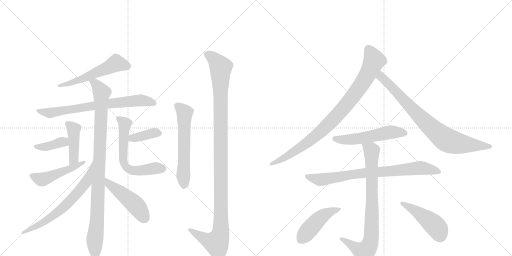
t = 0.00 s
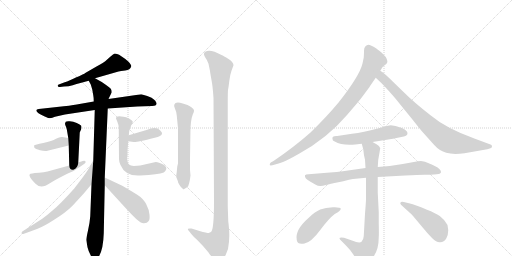
t = 2.94 s
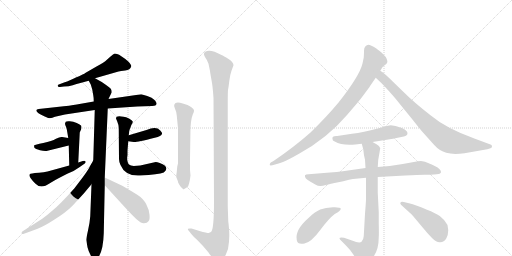
t = 5.88 s
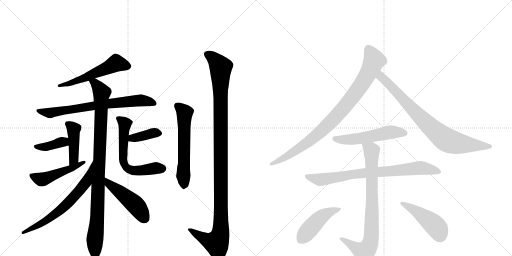
t = 8.82 s
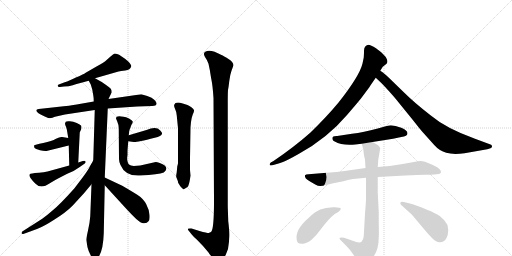
t = 11.75 s
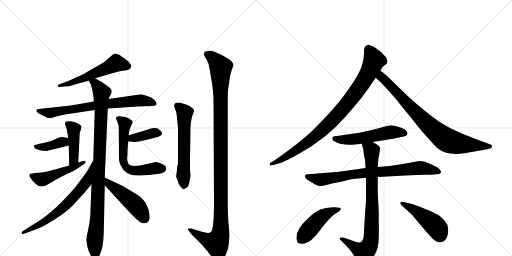
t = 14.69 s

The animated SVG that drew these frames (rendered in a browser with its animation timeline set to each time). Animation: 19 CSS @keyframes rules; one cycle of 14.69 s.

<svg version="1.1" viewBox="0 0 2048 1024" xmlns="http://www.w3.org/2000/svg">
  <g stroke="lightgray" stroke-dasharray="1,1" stroke-width="1" transform="scale(4, 4)">
    <line x1="0" y1="0" x2="256" y2="256"></line>
    <line x1="256" y1="0" x2="0" y2="256"></line>
    <line x1="128" y1="0" x2="128" y2="256"></line>
    <line x1="0" y1="128" x2="256" y2="128"></line>
    <line x1="256" y1="0" x2="512" y2="256"></line>
    <line x1="512" y1="0" x2="256" y2="256"></line>
    <line x1="384" y1="0" x2="384" y2="256"></line>
    <line x1="256" y1="128" x2="512" y2="128"></line>
  </g>
<g transform="scale(1, -1) translate(0, -850)">
   <style type="text/css">
    @keyframes keyframes0 {
      from {
       stroke: black;
       stroke-dashoffset: 552;
       stroke-width: 128;
       }
       64% {
       animation-timing-function: step-end;
       stroke: black;
       stroke-dashoffset: 0;
       stroke-width: 128;
       }
       to {
       stroke: black;
       stroke-width: 1024;
       }
       }
       #make-me-a-hanzi-animation-0 {
         animation: keyframes0 0.699219s both;
         animation-delay: 0.000000s;
         animation-timing-function: linear;
       }
    @keyframes keyframes1 {
      from {
       stroke: black;
       stroke-dashoffset: 728;
       stroke-width: 128;
       }
       70% {
       animation-timing-function: step-end;
       stroke: black;
       stroke-dashoffset: 0;
       stroke-width: 128;
       }
       to {
       stroke: black;
       stroke-width: 1024;
       }
       }
       #make-me-a-hanzi-animation-1 {
         animation: keyframes1 0.842448s both;
         animation-delay: 0.699219s;
         animation-timing-function: linear;
       }
    @keyframes keyframes2 {
      from {
       stroke: black;
       stroke-dashoffset: 982;
       stroke-width: 128;
       }
       76% {
       animation-timing-function: step-end;
       stroke: black;
       stroke-dashoffset: 0;
       stroke-width: 128;
       }
       to {
       stroke: black;
       stroke-width: 1024;
       }
       }
       #make-me-a-hanzi-animation-2 {
         animation: keyframes2 1.049154s both;
         animation-delay: 1.541667s;
         animation-timing-function: linear;
       }
    @keyframes keyframes3 {
      from {
       stroke: black;
       stroke-dashoffset: 434;
       stroke-width: 128;
       }
       59% {
       animation-timing-function: step-end;
       stroke: black;
       stroke-dashoffset: 0;
       stroke-width: 128;
       }
       to {
       stroke: black;
       stroke-width: 1024;
       }
       }
       #make-me-a-hanzi-animation-3 {
         animation: keyframes3 0.603190s both;
         animation-delay: 2.590820s;
         animation-timing-function: linear;
       }
    @keyframes keyframes4 {
      from {
       stroke: black;
       stroke-dashoffset: 384;
       stroke-width: 128;
       }
       56% {
       animation-timing-function: step-end;
       stroke: black;
       stroke-dashoffset: 0;
       stroke-width: 128;
       }
       to {
       stroke: black;
       stroke-width: 1024;
       }
       }
       #make-me-a-hanzi-animation-4 {
         animation: keyframes4 0.562500s both;
         animation-delay: 3.194010s;
         animation-timing-function: linear;
       }
    @keyframes keyframes5 {
      from {
       stroke: black;
       stroke-dashoffset: 484;
       stroke-width: 128;
       }
       61% {
       animation-timing-function: step-end;
       stroke: black;
       stroke-dashoffset: 0;
       stroke-width: 128;
       }
       to {
       stroke: black;
       stroke-width: 1024;
       }
       }
       #make-me-a-hanzi-animation-5 {
         animation: keyframes5 0.643880s both;
         animation-delay: 3.756510s;
         animation-timing-function: linear;
       }
    @keyframes keyframes6 {
      from {
       stroke: black;
       stroke-dashoffset: 378;
       stroke-width: 128;
       }
       55% {
       animation-timing-function: step-end;
       stroke: black;
       stroke-dashoffset: 0;
       stroke-width: 128;
       }
       to {
       stroke: black;
       stroke-width: 1024;
       }
       }
       #make-me-a-hanzi-animation-6 {
         animation: keyframes6 0.557617s both;
         animation-delay: 4.400391s;
         animation-timing-function: linear;
       }
    @keyframes keyframes7 {
      from {
       stroke: black;
       stroke-dashoffset: 612;
       stroke-width: 128;
       }
       67% {
       animation-timing-function: step-end;
       stroke: black;
       stroke-dashoffset: 0;
       stroke-width: 128;
       }
       to {
       stroke: black;
       stroke-width: 1024;
       }
       }
       #make-me-a-hanzi-animation-7 {
         animation: keyframes7 0.748047s both;
         animation-delay: 4.958008s;
         animation-timing-function: linear;
       }
    @keyframes keyframes8 {
      from {
       stroke: black;
       stroke-dashoffset: 654;
       stroke-width: 128;
       }
       68% {
       animation-timing-function: step-end;
       stroke: black;
       stroke-dashoffset: 0;
       stroke-width: 128;
       }
       to {
       stroke: black;
       stroke-width: 1024;
       }
       }
       #make-me-a-hanzi-animation-8 {
         animation: keyframes8 0.782227s both;
         animation-delay: 5.706055s;
         animation-timing-function: linear;
       }
    @keyframes keyframes9 {
      from {
       stroke: black;
       stroke-dashoffset: 477;
       stroke-width: 128;
       }
       61% {
       animation-timing-function: step-end;
       stroke: black;
       stroke-dashoffset: 0;
       stroke-width: 128;
       }
       to {
       stroke: black;
       stroke-width: 1024;
       }
       }
       #make-me-a-hanzi-animation-9 {
         animation: keyframes9 0.638184s both;
         animation-delay: 6.488281s;
         animation-timing-function: linear;
       }
    @keyframes keyframes10 {
      from {
       stroke: black;
       stroke-dashoffset: 595;
       stroke-width: 128;
       }
       66% {
       animation-timing-function: step-end;
       stroke: black;
       stroke-dashoffset: 0;
       stroke-width: 128;
       }
       to {
       stroke: black;
       stroke-width: 1024;
       }
       }
       #make-me-a-hanzi-animation-10 {
         animation: keyframes10 0.734212s both;
         animation-delay: 7.126465s;
         animation-timing-function: linear;
       }
    @keyframes keyframes11 {
      from {
       stroke: black;
       stroke-dashoffset: 1159;
       stroke-width: 128;
       }
       79% {
       animation-timing-function: step-end;
       stroke: black;
       stroke-dashoffset: 0;
       stroke-width: 128;
       }
       to {
       stroke: black;
       stroke-width: 1024;
       }
       }
       #make-me-a-hanzi-animation-11 {
         animation: keyframes11 1.193197s both;
         animation-delay: 7.860677s;
         animation-timing-function: linear;
       }
    @keyframes keyframes12 {
      from {
       stroke: black;
       stroke-dashoffset: 906;
       stroke-width: 128;
       }
       75% {
       animation-timing-function: step-end;
       stroke: black;
       stroke-dashoffset: 0;
       stroke-width: 128;
       }
       to {
       stroke: black;
       stroke-width: 1024;
       }
       }
       #make-me-a-hanzi-animation-12 {
         animation: keyframes12 0.987305s both;
         animation-delay: 9.053874s;
         animation-timing-function: linear;
       }
    @keyframes keyframes13 {
      from {
       stroke: black;
       stroke-dashoffset: 814;
       stroke-width: 128;
       }
       73% {
       animation-timing-function: step-end;
       stroke: black;
       stroke-dashoffset: 0;
       stroke-width: 128;
       }
       to {
       stroke: black;
       stroke-width: 1024;
       }
       }
       #make-me-a-hanzi-animation-13 {
         animation: keyframes13 0.912435s both;
         animation-delay: 10.041178s;
         animation-timing-function: linear;
       }
    @keyframes keyframes14 {
      from {
       stroke: black;
       stroke-dashoffset: 535;
       stroke-width: 128;
       }
       64% {
       animation-timing-function: step-end;
       stroke: black;
       stroke-dashoffset: 0;
       stroke-width: 128;
       }
       to {
       stroke: black;
       stroke-width: 1024;
       }
       }
       #make-me-a-hanzi-animation-14 {
         animation: keyframes14 0.685384s both;
         animation-delay: 10.953613s;
         animation-timing-function: linear;
       }
    @keyframes keyframes15 {
      from {
       stroke: black;
       stroke-dashoffset: 790;
       stroke-width: 128;
       }
       72% {
       animation-timing-function: step-end;
       stroke: black;
       stroke-dashoffset: 0;
       stroke-width: 128;
       }
       to {
       stroke: black;
       stroke-width: 1024;
       }
       }
       #make-me-a-hanzi-animation-15 {
         animation: keyframes15 0.892904s both;
         animation-delay: 11.638997s;
         animation-timing-function: linear;
       }
    @keyframes keyframes16 {
      from {
       stroke: black;
       stroke-dashoffset: 815;
       stroke-width: 128;
       }
       73% {
       animation-timing-function: step-end;
       stroke: black;
       stroke-dashoffset: 0;
       stroke-width: 128;
       }
       to {
       stroke: black;
       stroke-width: 1024;
       }
       }
       #make-me-a-hanzi-animation-16 {
         animation: keyframes16 0.913249s both;
         animation-delay: 12.531901s;
         animation-timing-function: linear;
       }
    @keyframes keyframes17 {
      from {
       stroke: black;
       stroke-dashoffset: 457;
       stroke-width: 128;
       }
       60% {
       animation-timing-function: step-end;
       stroke: black;
       stroke-dashoffset: 0;
       stroke-width: 128;
       }
       to {
       stroke: black;
       stroke-width: 1024;
       }
       }
       #make-me-a-hanzi-animation-17 {
         animation: keyframes17 0.621908s both;
         animation-delay: 13.445150s;
         animation-timing-function: linear;
       }
    @keyframes keyframes18 {
      from {
       stroke: black;
       stroke-dashoffset: 460;
       stroke-width: 128;
       }
       60% {
       animation-timing-function: step-end;
       stroke: black;
       stroke-dashoffset: 0;
       stroke-width: 128;
       }
       to {
       stroke: black;
       stroke-width: 1024;
       }
       }
       #make-me-a-hanzi-animation-18 {
         animation: keyframes18 0.624349s both;
         animation-delay: 14.067057s;
         animation-timing-function: linear;
       }
</style>
<path d="M 240 502 L 256 504 Q 275 504 291 509 L 300 512 Q 305 514 314 516 L 355 527 L 380 537 L 474 564 Q 482 566 501 568 Q 521 570 525 585 Q 526 590 513 604 Q 483 630 468 634 L 459 636 Q 454 634 441 623 L 422 606 Q 414 600 386 584 L 341 558 Q 339 556 330 552 Q 321 547 293 535 Q 265 522 251 518 L 235 512 Q 230 511 231 506 Q 232 501 240 502 Z" fill="lightgray"></path> 
<path d="M 375 444 L 318 434 Q 300 430 255 425 L 155 414 Q 145 413 145 408 Q 146 398 179 384 L 186 381 Q 200 373 220 383 L 260 392 L 379 410 L 431 416 L 549 424 L 609 426 Q 625 427 626 434 Q 628 440 618 450 Q 609 460 589 466 L 565 473 L 434 454 L 375 444 Z" fill="lightgray"></path> 
<path d="M 355 527 L 363 512 L 369 492 L 373 469 Q 375 459 375 444 L 379 410 L 373 208 L 366 113 L 361 -15 Q 359 -42 352 -72 Q 345 -103 345 -110 L 350 -139 Q 353 -153 363 -172 Q 373 -191 380 -191 Q 390 -189 397 -173 Q 413 -145 415 -83 L 419 109 L 419 140 L 431 416 L 434 454 L 447 481 Q 447 490 443 495 Q 440 499 427 508 L 407 522 L 380 537 C 354 552 342 554 355 527 Z" fill="lightgray"></path> 
<path d="M 263 363 L 260 356 Q 260 350 264 343 Q 267 336 269 322 L 273 298 L 275 268 L 277 188 C 278 158 312 170 313 200 L 319 320 L 325 334 Q 327 342 325 347 Q 321 352 307 358 Q 293 364 279 365 Q 266 366 263 363 Z" fill="lightgray"></path> 
<path d="M 273 298 L 249 302 Q 241 304 224 295 Q 208 285 173 278 Q 139 271 137 269 Q 136 267 137 260 Q 141 254 160 249 Q 180 244 190 247 L 275 268 C 304 275 303 293 273 298 Z" fill="lightgray"></path> 
<path d="M 277 188 L 190 164 Q 176 160 156 159 Q 136 158 129 156 Q 120 156 119 153 Q 112 145 141 116 Q 152 104 166 104 Q 180 104 201 118 Q 222 131 236 138 L 269 155 Q 298 166 319 182 L 339 196 Q 344 200 342 204 Q 341 208 331 206 L 313 200 L 277 188 Z" fill="lightgray"></path> 
<path d="M 513 285 L 535 282 Q 540 279 619 299 Q 646 305 648 315 Q 650 319 641 328 Q 625 346 586 330 L 515 309 C 486 300 483 289 513 285 Z" fill="lightgray"></path> 
<path d="M 464 376 L 469 364 Q 474 353 475 338 L 476 214 Q 476 203 482 190 Q 501 144 561 148 Q 634 152 655 160 Q 682 182 639 198 Q 628 202 623 202 L 561 188 L 535 186 Q 522 187 516 192 Q 511 197 509 209 Q 508 221 510 229 L 510 248 L 513 285 L 515 309 L 517 326 Q 519 335 522 340 Q 524 347 527 353 Q 531 358 531 364 Q 529 369 516 376 Q 504 382 494 383 Q 464 390 464 376 Z" fill="lightgray"></path> 
<path d="M 373 208 L 359 184 Q 356 175 332 142 L 297 96 Q 237 29 210 8 Q 192 -8 169 -25 L 89 -76 Q 86 -80 86 -83 Q 87 -87 93 -86 L 148 -66 Q 175 -56 218 -28 Q 262 -1 290 27 L 335 76 L 366 113 C 385 136 388 234 373 208 Z" fill="lightgray"></path> 
<path d="M 419 109 L 505 15 Q 527 -9 545 -26 Q 564 -44 576 -43 Q 589 -42 594 -35 Q 600 -29 598 -9 Q 597 10 585 33 Q 573 56 549 71 Q 525 86 489 107 L 419 140 C 392 153 399 131 419 109 Z" fill="lightgray"></path> 
<path d="M 762 341 L 764 362 Q 766 379 771 392 Q 777 404 776 409 Q 775 414 767 420 Q 760 426 750 430 L 731 436 Q 701 445 697 431 Q 695 427 700 415 Q 706 403 707 388 L 712 337 L 712 196 L 709 184 L 707 162 Q 704 146 705 142 L 712 124 Q 710 122 722 104 L 733 93 Q 734 92 750 102 Q 757 108 762 148 L 760 170 L 760 216 L 762 341 Z" fill="lightgray"></path> 
<path d="M 913 -35 L 911 24 L 911 440 Q 911 480 912 490 Q 914 499 917 525 Q 920 551 926 567 L 934 589 Q 934 601 914 614 Q 894 627 886 630 Q 840 656 821 643 Q 811 636 820 622 Q 830 608 834 595 L 840 566 Q 840 563 845 535 Q 851 506 854 458 L 856 44 Q 856 -69 844 -78 Q 843 -78 835 -82 Q 828 -82 798 -74 L 766 -64 Q 755 -63 752 -65 Q 750 -68 755 -73 L 766 -87 Q 773 -96 789 -110 L 812 -134 L 834 -160 Q 849 -182 859 -188 Q 871 -200 876 -199 Q 888 -197 903 -169 L 912 -146 Q 917 -118 917 -96 Q 918 -75 913 -35 Z" fill="lightgray"></path> 
<path d="M 1456 646 Q 1456 634 1455 620 L 1450 596 Q 1438 546 1355 441 Q 1307 383 1241 319 Q 1174 260 1094 206 L 1083 200 Q 1078 196 1079 190 Q 1080 184 1132 202 Q 1152 210 1196 235 Q 1309 297 1388 390 Q 1425 433 1443 455 L 1478 502 Q 1480 506 1503 539 L 1521 567 L 1531 583 L 1545 594 Q 1555 602 1543 622 L 1527 639 Q 1524 642 1504 657 Q 1483 671 1473 671 Q 1456 668 1456 646 Z" fill="lightgray"></path> 
<path d="M 1503 539 L 1519 524 Q 1532 512 1558 483 Q 1584 454 1593 442 L 1653 368 Q 1682 331 1692 320 L 1736 271 Q 1758 246 1785 239 Q 1811 231 1858 237 L 1949 253 L 1962 257 Q 1969 259 1968 265 Q 1967 271 1962 272 L 1900 295 Q 1785 336 1722 389 Q 1655 441 1609 487 L 1572 523 Q 1537 558 1521 567 C 1497 584 1481 560 1503 539 Z" fill="lightgray"></path> 
<path d="M 1490 282 L 1572 295 L 1605 302 Q 1630 304 1630 317 Q 1630 329 1605 339 Q 1580 349 1563 349 Q 1550 347 1543 345 L 1511 336 Q 1454 320 1408 315 L 1349 306 Q 1326 307 1330 294 Q 1329 288 1339 284 Q 1361 271 1398 271 Q 1402 270 1421 272 L 1447 275 L 1490 282 Z" fill="lightgray"></path> 
<path d="M 1511 142 L 1621 148 Q 1674 151 1697 151 L 1723 151 L 1747 153 Q 1762 154 1764 161 Q 1765 173 1739 186 Q 1730 192 1717 196 Q 1694 210 1672 205 L 1611 194 Q 1557 185 1511 182 L 1462 178 L 1371 165 Q 1348 162 1320 160 L 1234 153 Q 1223 153 1220 149 Q 1216 137 1242 123 L 1261 112 Q 1272 106 1281 106 Q 1289 106 1308 111 Q 1327 116 1333 117 L 1373 125 L 1396 131 Q 1414 135 1423 135 L 1464 139 L 1511 142 Z" fill="lightgray"></path> 
<path d="M 1460 -5 L 1455 -94 Q 1454 -110 1446 -117 Q 1438 -125 1408 -112 L 1376 -101 Q 1363 -98 1360 -101 Q 1356 -104 1361 -109 L 1382 -130 Q 1403 -151 1414 -169 L 1421 -180 Q 1423 -182 1428 -191 Q 1433 -201 1438 -207 Q 1443 -213 1453 -213 Q 1463 -214 1489 -183 Q 1515 -153 1515 -99 Q 1516 -86 1515 -45 L 1515 0 L 1511 79 L 1511 142 L 1511 182 L 1513 211 L 1521 257 Q 1518 267 1506 273 L 1490 282 C 1464 297 1439 304 1447 275 L 1453 253 L 1456 229 L 1460 211 L 1462 178 L 1464 139 L 1464 54 Q 1464 44 1460 -5 Z" fill="lightgray"></path> 
<path d="M 1339 -6 Q 1364 7 1363 15 Q 1362 22 1332 21 Q 1302 20 1281 12 Q 1259 3 1234 -22 Q 1179 -70 1187 -110 Q 1190 -130 1218 -124 Q 1245 -119 1281 -70 Q 1317 -22 1339 -6 Z" fill="lightgray"></path> 
<path d="M 1793 -71 L 1790 -50 Q 1777 -27 1759 -14 Q 1741 -2 1708 11 Q 1664 30 1636 37 L 1615 42 Q 1604 44 1602 40 Q 1599 35 1605 30 L 1638 0 Q 1644 -4 1653 -15 L 1689 -58 Q 1711 -85 1729 -103 Q 1747 -121 1761 -119 Q 1776 -119 1785 -104 Q 1793 -90 1793 -71 Z" fill="lightgray"></path> 
      <clipPath id="make-me-a-hanzi-clip-0">
      <path d="M 240 502 L 256 504 Q 275 504 291 509 L 300 512 Q 305 514 314 516 L 355 527 L 380 537 L 474 564 Q 482 566 501 568 Q 521 570 525 585 Q 526 590 513 604 Q 483 630 468 634 L 459 636 Q 454 634 441 623 L 422 606 Q 414 600 386 584 L 341 558 Q 339 556 330 552 Q 321 547 293 535 Q 265 522 251 518 L 235 512 Q 230 511 231 506 Q 232 501 240 502 Z" fill="lightgray"></path>
      </clipPath>
      <path clip-path="url(#make-me-a-hanzi-clip-0)" d="M 513 585 L 465 598 L 331 535 L 237 507 " fill="none" id="make-me-a-hanzi-animation-0" stroke-dasharray="424 848" stroke-linecap="round"></path>

      <clipPath id="make-me-a-hanzi-clip-1">
      <path d="M 375 444 L 318 434 Q 300 430 255 425 L 155 414 Q 145 413 145 408 Q 146 398 179 384 L 186 381 Q 200 373 220 383 L 260 392 L 379 410 L 431 416 L 549 424 L 609 426 Q 625 427 626 434 Q 628 440 618 450 Q 609 460 589 466 L 565 473 L 434 454 L 375 444 Z" fill="lightgray"></path>
      </clipPath>
      <path clip-path="url(#make-me-a-hanzi-clip-1)" d="M 152 407 L 207 399 L 415 433 L 561 449 L 618 436 " fill="none" id="make-me-a-hanzi-animation-1" stroke-dasharray="600 1200" stroke-linecap="round"></path>

      <clipPath id="make-me-a-hanzi-clip-2">
      <path d="M 355 527 L 363 512 L 369 492 L 373 469 Q 375 459 375 444 L 379 410 L 373 208 L 366 113 L 361 -15 Q 359 -42 352 -72 Q 345 -103 345 -110 L 350 -139 Q 353 -153 363 -172 Q 373 -191 380 -191 Q 390 -189 397 -173 Q 413 -145 415 -83 L 419 109 L 419 140 L 431 416 L 434 454 L 447 481 Q 447 490 443 495 Q 440 499 427 508 L 407 522 L 380 537 C 354 552 342 554 355 527 Z" fill="lightgray"></path>
      </clipPath>
      <path clip-path="url(#make-me-a-hanzi-clip-2)" d="M 363 526 L 379 519 L 407 475 L 390 -1 L 379 -112 L 381 -181 " fill="none" id="make-me-a-hanzi-animation-2" stroke-dasharray="854 1708" stroke-linecap="round"></path>

      <clipPath id="make-me-a-hanzi-clip-3">
      <path d="M 263 363 L 260 356 Q 260 350 264 343 Q 267 336 269 322 L 273 298 L 275 268 L 277 188 C 278 158 312 170 313 200 L 319 320 L 325 334 Q 327 342 325 347 Q 321 352 307 358 Q 293 364 279 365 Q 266 366 263 363 Z" fill="lightgray"></path>
      </clipPath>
      <path clip-path="url(#make-me-a-hanzi-clip-3)" d="M 268 357 L 294 333 L 295 214 L 281 195 " fill="none" id="make-me-a-hanzi-animation-3" stroke-dasharray="306 612" stroke-linecap="round"></path>

      <clipPath id="make-me-a-hanzi-clip-4">
      <path d="M 273 298 L 249 302 Q 241 304 224 295 Q 208 285 173 278 Q 139 271 137 269 Q 136 267 137 260 Q 141 254 160 249 Q 180 244 190 247 L 275 268 C 304 275 303 293 273 298 Z" fill="lightgray"></path>
      </clipPath>
      <path clip-path="url(#make-me-a-hanzi-clip-4)" d="M 142 265 L 193 264 L 245 282 L 266 275 " fill="none" id="make-me-a-hanzi-animation-4" stroke-dasharray="256 512" stroke-linecap="round"></path>

      <clipPath id="make-me-a-hanzi-clip-5">
      <path d="M 277 188 L 190 164 Q 176 160 156 159 Q 136 158 129 156 Q 120 156 119 153 Q 112 145 141 116 Q 152 104 166 104 Q 180 104 201 118 Q 222 131 236 138 L 269 155 Q 298 166 319 182 L 339 196 Q 344 200 342 204 Q 341 208 331 206 L 313 200 L 277 188 Z" fill="lightgray"></path>
      </clipPath>
      <path clip-path="url(#make-me-a-hanzi-clip-5)" d="M 126 149 L 147 137 L 172 133 L 284 175 L 336 202 " fill="none" id="make-me-a-hanzi-animation-5" stroke-dasharray="356 712" stroke-linecap="round"></path>

      <clipPath id="make-me-a-hanzi-clip-6">
      <path d="M 513 285 L 535 282 Q 540 279 619 299 Q 646 305 648 315 Q 650 319 641 328 Q 625 346 586 330 L 515 309 C 486 300 483 289 513 285 Z" fill="lightgray"></path>
      </clipPath>
      <path clip-path="url(#make-me-a-hanzi-clip-6)" d="M 519 291 L 614 318 L 637 318 " fill="none" id="make-me-a-hanzi-animation-6" stroke-dasharray="250 500" stroke-linecap="round"></path>

      <clipPath id="make-me-a-hanzi-clip-7">
      <path d="M 464 376 L 469 364 Q 474 353 475 338 L 476 214 Q 476 203 482 190 Q 501 144 561 148 Q 634 152 655 160 Q 682 182 639 198 Q 628 202 623 202 L 561 188 L 535 186 Q 522 187 516 192 Q 511 197 509 209 Q 508 221 510 229 L 510 248 L 513 285 L 515 309 L 517 326 Q 519 335 522 340 Q 524 347 527 353 Q 531 358 531 364 Q 529 369 516 376 Q 504 382 494 383 Q 464 390 464 376 Z" fill="lightgray"></path>
      </clipPath>
      <path clip-path="url(#make-me-a-hanzi-clip-7)" d="M 475 374 L 500 355 L 491 222 L 505 180 L 537 167 L 620 178 L 649 175 " fill="none" id="make-me-a-hanzi-animation-7" stroke-dasharray="484 968" stroke-linecap="round"></path>

      <clipPath id="make-me-a-hanzi-clip-8">
      <path d="M 373 208 L 359 184 Q 356 175 332 142 L 297 96 Q 237 29 210 8 Q 192 -8 169 -25 L 89 -76 Q 86 -80 86 -83 Q 87 -87 93 -86 L 148 -66 Q 175 -56 218 -28 Q 262 -1 290 27 L 335 76 L 366 113 C 385 136 388 234 373 208 Z" fill="lightgray"></path>
      </clipPath>
      <path clip-path="url(#make-me-a-hanzi-clip-8)" d="M 365 188 L 345 123 L 262 28 L 187 -31 L 91 -81 " fill="none" id="make-me-a-hanzi-animation-8" stroke-dasharray="526 1052" stroke-linecap="round"></path>

      <clipPath id="make-me-a-hanzi-clip-9">
      <path d="M 419 109 L 505 15 Q 527 -9 545 -26 Q 564 -44 576 -43 Q 589 -42 594 -35 Q 600 -29 598 -9 Q 597 10 585 33 Q 573 56 549 71 Q 525 86 489 107 L 419 140 C 392 153 399 131 419 109 Z" fill="lightgray"></path>
      </clipPath>
      <path clip-path="url(#make-me-a-hanzi-clip-9)" d="M 424 132 L 436 114 L 540 32 L 579 -23 " fill="none" id="make-me-a-hanzi-animation-9" stroke-dasharray="349 698" stroke-linecap="round"></path>

      <clipPath id="make-me-a-hanzi-clip-10">
      <path d="M 762 341 L 764 362 Q 766 379 771 392 Q 777 404 776 409 Q 775 414 767 420 Q 760 426 750 430 L 731 436 Q 701 445 697 431 Q 695 427 700 415 Q 706 403 707 388 L 712 337 L 712 196 L 709 184 L 707 162 Q 704 146 705 142 L 712 124 Q 710 122 722 104 L 733 93 Q 734 92 750 102 Q 757 108 762 148 L 760 170 L 760 216 L 762 341 Z" fill="lightgray"></path>
      </clipPath>
      <path clip-path="url(#make-me-a-hanzi-clip-10)" d="M 708 428 L 739 394 L 733 147 L 737 111 L 732 103 " fill="none" id="make-me-a-hanzi-animation-10" stroke-dasharray="467 934" stroke-linecap="round"></path>

      <clipPath id="make-me-a-hanzi-clip-11">
      <path d="M 913 -35 L 911 24 L 911 440 Q 911 480 912 490 Q 914 499 917 525 Q 920 551 926 567 L 934 589 Q 934 601 914 614 Q 894 627 886 630 Q 840 656 821 643 Q 811 636 820 622 Q 830 608 834 595 L 840 566 Q 840 563 845 535 Q 851 506 854 458 L 856 44 Q 856 -69 844 -78 Q 843 -78 835 -82 Q 828 -82 798 -74 L 766 -64 Q 755 -63 752 -65 Q 750 -68 755 -73 L 766 -87 Q 773 -96 789 -110 L 812 -134 L 834 -160 Q 849 -182 859 -188 Q 871 -200 876 -199 Q 888 -197 903 -169 L 912 -146 Q 917 -118 917 -96 Q 918 -75 913 -35 Z" fill="lightgray"></path>
      </clipPath>
      <path clip-path="url(#make-me-a-hanzi-clip-11)" d="M 829 632 L 852 619 L 883 581 L 882 -82 L 866 -122 L 828 -110 L 759 -67 " fill="none" id="make-me-a-hanzi-animation-11" stroke-dasharray="1031 2062" stroke-linecap="round"></path>

      <clipPath id="make-me-a-hanzi-clip-12">
      <path d="M 1456 646 Q 1456 634 1455 620 L 1450 596 Q 1438 546 1355 441 Q 1307 383 1241 319 Q 1174 260 1094 206 L 1083 200 Q 1078 196 1079 190 Q 1080 184 1132 202 Q 1152 210 1196 235 Q 1309 297 1388 390 Q 1425 433 1443 455 L 1478 502 Q 1480 506 1503 539 L 1521 567 L 1531 583 L 1545 594 Q 1555 602 1543 622 L 1527 639 Q 1524 642 1504 657 Q 1483 671 1473 671 Q 1456 668 1456 646 Z" fill="lightgray"></path>
      </clipPath>
      <path clip-path="url(#make-me-a-hanzi-clip-12)" d="M 1474 655 L 1496 609 L 1480 570 L 1440 503 L 1352 392 L 1289 329 L 1220 272 L 1118 206 L 1083 194 " fill="none" id="make-me-a-hanzi-animation-12" stroke-dasharray="778 1556" stroke-linecap="round"></path>

      <clipPath id="make-me-a-hanzi-clip-13">
      <path d="M 1503 539 L 1519 524 Q 1532 512 1558 483 Q 1584 454 1593 442 L 1653 368 Q 1682 331 1692 320 L 1736 271 Q 1758 246 1785 239 Q 1811 231 1858 237 L 1949 253 L 1962 257 Q 1969 259 1968 265 Q 1967 271 1962 272 L 1900 295 Q 1785 336 1722 389 Q 1655 441 1609 487 L 1572 523 Q 1537 558 1521 567 C 1497 584 1481 560 1503 539 Z" fill="lightgray"></path>
      </clipPath>
      <path clip-path="url(#make-me-a-hanzi-clip-13)" d="M 1522 560 L 1527 540 L 1708 354 L 1776 297 L 1801 284 L 1845 274 L 1960 265 " fill="none" id="make-me-a-hanzi-animation-13" stroke-dasharray="686 1372" stroke-linecap="round"></path>

      <clipPath id="make-me-a-hanzi-clip-14">
      <path d="M 1490 282 L 1572 295 L 1605 302 Q 1630 304 1630 317 Q 1630 329 1605 339 Q 1580 349 1563 349 Q 1550 347 1543 345 L 1511 336 Q 1454 320 1408 315 L 1349 306 Q 1326 307 1330 294 Q 1329 288 1339 284 Q 1361 271 1398 271 Q 1402 270 1421 272 L 1447 275 L 1490 282 Z" fill="lightgray"></path>
      </clipPath>
      <path clip-path="url(#make-me-a-hanzi-clip-14)" d="M 1342 296 L 1425 294 L 1567 322 L 1618 317 " fill="none" id="make-me-a-hanzi-animation-14" stroke-dasharray="407 814" stroke-linecap="round"></path>

      <clipPath id="make-me-a-hanzi-clip-15">
      <path d="M 1511 142 L 1621 148 Q 1674 151 1697 151 L 1723 151 L 1747 153 Q 1762 154 1764 161 Q 1765 173 1739 186 Q 1730 192 1717 196 Q 1694 210 1672 205 L 1611 194 Q 1557 185 1511 182 L 1462 178 L 1371 165 Q 1348 162 1320 160 L 1234 153 Q 1223 153 1220 149 Q 1216 137 1242 123 L 1261 112 Q 1272 106 1281 106 Q 1289 106 1308 111 Q 1327 116 1333 117 L 1373 125 L 1396 131 Q 1414 135 1423 135 L 1464 139 L 1511 142 Z" fill="lightgray"></path>
      </clipPath>
      <path clip-path="url(#make-me-a-hanzi-clip-15)" d="M 1229 146 L 1267 133 L 1294 132 L 1411 153 L 1689 179 L 1756 163 " fill="none" id="make-me-a-hanzi-animation-15" stroke-dasharray="662 1324" stroke-linecap="round"></path>

      <clipPath id="make-me-a-hanzi-clip-16">
      <path d="M 1460 -5 L 1455 -94 Q 1454 -110 1446 -117 Q 1438 -125 1408 -112 L 1376 -101 Q 1363 -98 1360 -101 Q 1356 -104 1361 -109 L 1382 -130 Q 1403 -151 1414 -169 L 1421 -180 Q 1423 -182 1428 -191 Q 1433 -201 1438 -207 Q 1443 -213 1453 -213 Q 1463 -214 1489 -183 Q 1515 -153 1515 -99 Q 1516 -86 1515 -45 L 1515 0 L 1511 79 L 1511 142 L 1511 182 L 1513 211 L 1521 257 Q 1518 267 1506 273 L 1490 282 C 1464 297 1439 304 1447 275 L 1453 253 L 1456 229 L 1460 211 L 1462 178 L 1464 139 L 1464 54 Q 1464 44 1460 -5 Z" fill="lightgray"></path>
      </clipPath>
      <path clip-path="url(#make-me-a-hanzi-clip-16)" d="M 1455 271 L 1486 247 L 1489 54 L 1482 -120 L 1473 -141 L 1456 -158 L 1364 -105 " fill="none" id="make-me-a-hanzi-animation-16" stroke-dasharray="687 1374" stroke-linecap="round"></path>

      <clipPath id="make-me-a-hanzi-clip-17">
      <path d="M 1339 -6 Q 1364 7 1363 15 Q 1362 22 1332 21 Q 1302 20 1281 12 Q 1259 3 1234 -22 Q 1179 -70 1187 -110 Q 1190 -130 1218 -124 Q 1245 -119 1281 -70 Q 1317 -22 1339 -6 Z" fill="lightgray"></path>
      </clipPath>
      <path clip-path="url(#make-me-a-hanzi-clip-17)" d="M 1356 13 L 1313 -1 L 1280 -22 L 1203 -109 " fill="none" id="make-me-a-hanzi-animation-17" stroke-dasharray="329 658" stroke-linecap="round"></path>

      <clipPath id="make-me-a-hanzi-clip-18">
      <path d="M 1793 -71 L 1790 -50 Q 1777 -27 1759 -14 Q 1741 -2 1708 11 Q 1664 30 1636 37 L 1615 42 Q 1604 44 1602 40 Q 1599 35 1605 30 L 1638 0 Q 1644 -4 1653 -15 L 1689 -58 Q 1711 -85 1729 -103 Q 1747 -121 1761 -119 Q 1776 -119 1785 -104 Q 1793 -90 1793 -71 Z" fill="lightgray"></path>
      </clipPath>
      <path clip-path="url(#make-me-a-hanzi-clip-18)" d="M 1609 37 L 1661 8 L 1733 -46 L 1750 -64 L 1761 -92 " fill="none" id="make-me-a-hanzi-animation-18" stroke-dasharray="332 664" stroke-linecap="round"></path>

</g>
</svg>
